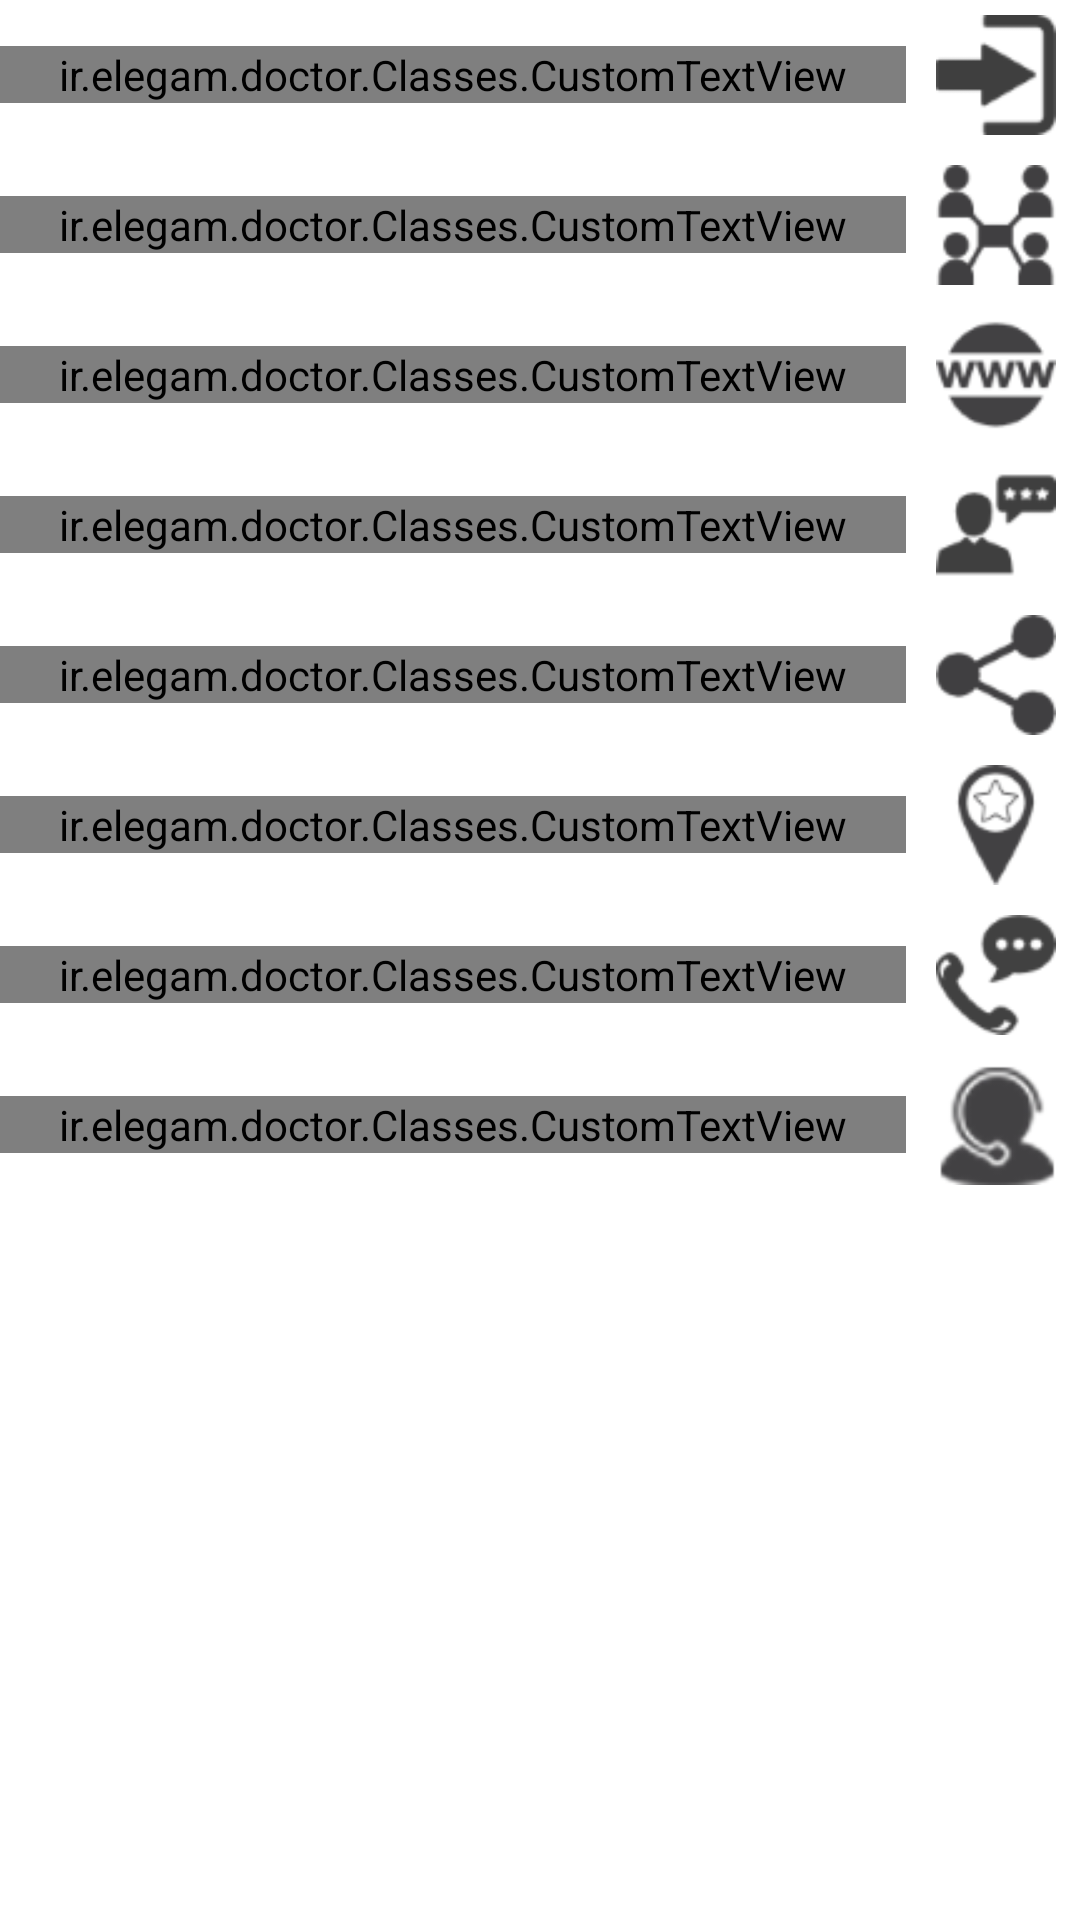

This screen was rendered from an Android layout file. Write that file and the resources it references.
<!-- AndroidManifest.xml: application theme AppTheme -->
<!-- res/layout/menu.xml -->
<?xml version="1.0" encoding="utf-8"?>
<RelativeLayout
    xmlns:android="http://schemas.android.com/apk/res/android"
    xmlns:app="http://schemas.android.com/apk/res-auto"
    xmlns:tools="http://schemas.android.com/tools"
    android:id="@+id/relativeLayout2" android:orientation="vertical" android:layout_width="250dp" android:background="#ffffff" android:layout_height="match_parent" android:layout_gravity="end">
    <ScrollView android:id="@+id/scrollView1" android:layout_width="fill_parent" android:layout_height="match_parent" android:layout_gravity="end">
        <LinearLayout android:id="@+id/linearLayout5" android:layout_width="match_parent" android:layout_height="match_parent" android:orientation="vertical" android:layout_gravity="end" android:weightSum="1">
            

            <RelativeLayout
                android:id="@+id/relative_login"
                android:layout_width="match_parent"
                android:layout_height="wrap_content"
                android:layout_marginTop="5dp"
                android:onClick="onClick"
                android:background="@drawable/shape_normal_button">

                <ir.elegam.doctor.Classes.CustomTextView
                    android:layout_width="match_parent"
                    android:layout_height="wrap_content"
                    android:id="@+id/txt_login"
                    android:textSize="16dp"
                    android:textColor="#000000"
                    android:layout_toLeftOf="@+id/login_icon"
                    android:layout_centerVertical="true"
                    android:layout_marginRight="10dp"
                    android:text=" ورود"/>

                <ImageView
                    android:id="@+id/login_icon"
                    android:layout_width="40dp"
                    android:layout_height="40dp"
                    android:layout_alignParentRight="true"
                    android:layout_marginRight="8dp"
                    android:src="@drawable/arrow"/>

            </RelativeLayout>

            <RelativeLayout
                android:id="@+id/relative_social"
                android:layout_width="match_parent"
                android:layout_height="wrap_content"
                android:layout_marginTop="10dp"
                android:onClick="onClick"
                android:background="@drawable/shape_normal_button">

                <ir.elegam.doctor.Classes.CustomTextView
                    android:layout_width="match_parent"
                    android:layout_height="wrap_content"
                    android:id="@+id/txt_social"
                    android:textSize="16dp"
                    android:textColor="#000000"
                    android:layout_toLeftOf="@+id/social_icon"
                    android:layout_centerVertical="true"
                    android:layout_marginRight="10dp"
                    android:text="شبکه های اجتماعی"/>

                <ImageView
                    android:id="@+id/social_icon"
                    android:layout_width="40dp"
                    android:layout_height="40dp"
                    android:layout_alignParentRight="true"
                    android:layout_marginRight="8dp"
                    android:src="@drawable/social"/>

            </RelativeLayout>




            <RelativeLayout
                android:id="@+id/relative_website"
                android:layout_width="match_parent"
                android:layout_height="wrap_content"
                android:layout_marginTop="10dp"
                android:onClick="onClick"
                android:background="@drawable/shape_normal_button">

                <ir.elegam.doctor.Classes.CustomTextView
                    android:layout_width="match_parent"
                    android:layout_height="wrap_content"
                    android:id="@+id/txt_ebsite"
                    android:textSize="16dp"
                    android:textColor="#000000"
                    android:layout_toLeftOf="@+id/website_icon"
                    android:layout_centerVertical="true"
                    android:layout_marginRight="10dp"
                    android:text="ارتباط با وب سایت"/>

                <ImageView
                    android:id="@+id/website_icon"
                    android:layout_width="40dp"
                    android:layout_height="40dp"
                    android:layout_alignParentRight="true"
                    android:layout_marginRight="8dp"
                    android:src="@drawable/web"/>

            </RelativeLayout>







            <RelativeLayout
                android:id="@+id/relative_enteghad"
                android:layout_width="match_parent"
                android:layout_height="wrap_content"
                android:layout_marginTop="10dp"
                android:onClick="onClick"
                android:background="@drawable/shape_normal_button">

                <ir.elegam.doctor.Classes.CustomTextView
                    android:layout_width="match_parent"
                    android:layout_height="wrap_content"
                    android:id="@+id/txt_enteghad"
                    android:textSize="16dp"
                    android:textColor="#000000"
                    android:layout_toLeftOf="@+id/enteghad_icon"
                    android:layout_centerVertical="true"
                    android:layout_marginRight="10dp"
                    android:text="انتقادات و پیشنهادات"/>

                <ImageView
                    android:id="@+id/enteghad_icon"
                    android:layout_width="40dp"
                    android:layout_height="40dp"
                    android:layout_alignParentRight="true"
                    android:layout_marginRight="8dp"
                    android:src="@drawable/commerce"/>

            </RelativeLayout>




            <RelativeLayout
                android:id="@+id/relative_introduce"
                android:layout_width="match_parent"
                android:layout_height="wrap_content"
                android:layout_marginTop="10dp"
                android:onClick="onClick"
                android:background="@drawable/shape_normal_button">

                <ir.elegam.doctor.Classes.CustomTextView
                    android:layout_width="match_parent"
                    android:layout_height="wrap_content"
                    android:id="@+id/txt_introduce"
                    android:textSize="16dp"
                    android:textColor="#000000"
                    android:layout_toLeftOf="@+id/introduce_icon"
                    android:layout_centerVertical="true"
                    android:layout_marginRight="10dp"
                    android:text="معرفی به دوستان"/>

                <ImageView
                    android:id="@+id/introduce_icon"
                    android:layout_width="40dp"
                    android:layout_height="40dp"
                    android:layout_alignParentRight="true"
                    android:layout_marginRight="8dp"
                    android:src="@drawable/share"/>

            </RelativeLayout>





            <RelativeLayout
                android:id="@+id/relative_favorite"
                android:layout_width="match_parent"
                android:layout_height="wrap_content"
                android:layout_marginTop="10dp"
                android:onClick="onClick"
                android:background="@drawable/shape_normal_button">

                <ir.elegam.doctor.Classes.CustomTextView
                    android:layout_width="match_parent"
                    android:layout_height="wrap_content"
                    android:id="@+id/txt_favorite"
                    android:textSize="16dp"
                    android:textColor="#000000"
                    android:layout_toLeftOf="@+id/favorite_icon"
                    android:layout_centerVertical="true"
                    android:layout_marginRight="10dp"
                    android:text="علاقه مندی های من"/>

                <ImageView
                    android:id="@+id/favorite_icon"
                    android:layout_width="40dp"
                    android:layout_height="40dp"
                    android:layout_alignParentRight="true"
                    android:layout_marginRight="8dp"
                    android:src="@drawable/star"/>

            </RelativeLayout>





            <RelativeLayout
                android:id="@+id/relative_contacts"
                android:layout_width="match_parent"
                android:layout_height="wrap_content"
                android:layout_marginTop="10dp"
                android:onClick="onClick"
                android:background="@drawable/shape_normal_button">

                <ir.elegam.doctor.Classes.CustomTextView
                    android:layout_width="match_parent"
                    android:layout_height="wrap_content"
                    android:id="@+id/txt_contacts"
                    android:textSize="16dp"
                    android:textColor="#000000"
                    android:layout_toLeftOf="@+id/contacts_icon"
                    android:layout_centerVertical="true"
                    android:layout_marginRight="10dp"
                    android:text="تماس با ما"/>

                <ImageView
                    android:id="@+id/contacts_icon"
                    android:layout_width="40dp"
                    android:layout_height="40dp"
                    android:layout_alignParentRight="true"
                    android:layout_marginRight="8dp"
                    android:src="@drawable/telephone"/>

            </RelativeLayout>








            <RelativeLayout
                android:id="@+id/relative_support"
                android:layout_width="match_parent"
                android:layout_height="wrap_content"
                android:layout_marginTop="10dp"
                android:onClick="onClick"
                android:background="@drawable/shape_normal_button">

                <ir.elegam.doctor.Classes.CustomTextView
                    android:layout_width="match_parent"
                    android:layout_height="wrap_content"
                    android:id="@+id/txt_support"
                    android:textSize="16dp"
                    android:textColor="#000000"
                    android:layout_toLeftOf="@+id/support_icon"
                    android:layout_centerVertical="true"
                    android:layout_marginRight="10dp"
                    android:text="ارتباط با پشتیبانی"/>

                <ImageView
                    android:id="@+id/support_icon"
                    android:layout_width="40dp"
                    android:layout_height="40dp"
                    android:layout_alignParentRight="true"
                    android:layout_marginRight="8dp"
                    android:src="@drawable/poshtiban"/>

            </RelativeLayout>


        </LinearLayout>
    </ScrollView>

</RelativeLayout>
<!-- resources referenced by this layout -->
<resources>
  <!-- drawable arrow: png bitmap (drawable, 836 bytes) -->
  <!-- drawable commerce: png bitmap (drawable, 1137 bytes) -->
  <!-- drawable poshtiban: png bitmap (drawable, 3399 bytes) -->
  <!-- drawable share: png bitmap (drawable, 1367 bytes) -->
  <!-- drawable social: png bitmap (drawable, 1739 bytes) -->
  <!-- drawable star: png bitmap (drawable, 1746 bytes) -->
  <!-- drawable telephone: png bitmap (drawable, 1496 bytes) -->
  <!-- drawable web: png bitmap (drawable, 1882 bytes) -->
  <style name="AppTheme" parent="Theme.AppCompat.Light.NoActionBar">
          <item name="windowNoTitle">true</item>
  
          <item name="colorPrimaryDark">@color/pri700</item>
          <item name="colorPrimary">@color/pri500</item>
          <item name="colorAccent">@color/FABcolor</item>
  
          <item name="android:textColorPrimary">@color/TXTcolor</item>
          <item name="android:textColor">@color/TXTcolor</item>
          <item name="android:textColorSecondary">@color/white</item>
  
          <item name="android:windowBackground">@color/pri100</item>
  
          <item name="android:spinnerItemStyle">@style/MySpinner</item>
      </style>
  <color name="pri700">#6C1416</color>
  <color name="pri500">#7F1416</color>
  <color name="FABcolor">#ddc164</color>
  <color name="TXTcolor">#12385E</color>
  <color name="white">#ffffff</color>
  <color name="pri100">#FFCDD2</color>
  <style name="MySpinner">
          <item name="android:gravity">right</item>
          <item name="android:textColor">@color/white</item>
          <item name="android:lineSpacingExtra">5dp</item>
          <item name="android:background">@color/pri500</item>
          <item name="android:paddingRight">15dp</item>
          <item name="android:textSize">15dp</item>
      </style>
</resources>
